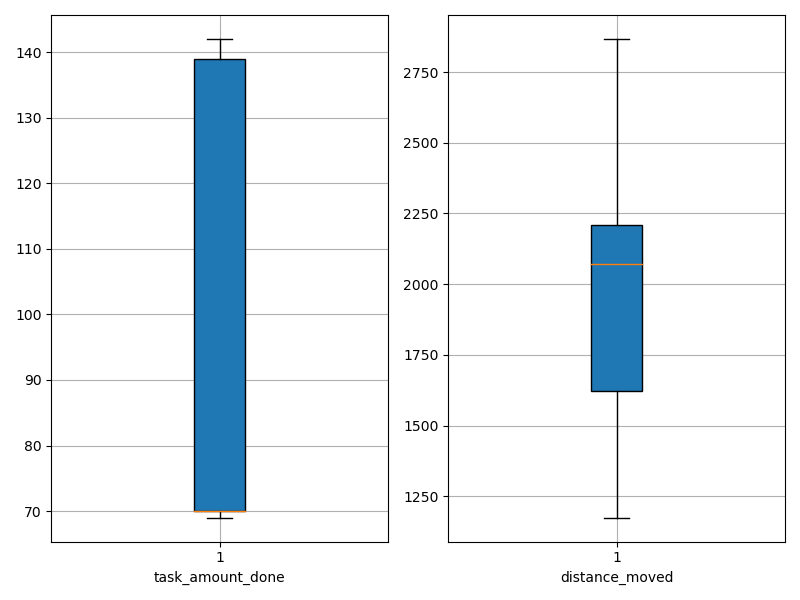

The data file committed next to this chart (first rows):
agent_id, task_amount_done, distance_moved
0, 71.0, 1954
1, 70.0, 1628
2, 70.0, 1408
3, 70.0, 1608
4, 70.0, 1174
5, 69.0, 1807
6, 140.0, 2162
7, 71.0, 1377
8, 140.0, 2133
9, 141.0, 2118
10, 71.0, 1294
11, 70.0, 1452
12, 141.0, 2447
13, 69.0, 1536
14, 70.0, 2251
15, 70.0, 2367
16, 71.0, 1835
17, 69.0, 2102
18, 69.0, 2867
19, 140.0, 2172
20, 140.0, 2383
21, 70.0, 2203
22, 139.0, 2409
23, 70.0, 2067
24, 141.0, 2074
25, 70.0, 1656
26, 139.0, 2518
27, 70.0, 1478
28, 71.0, 1990
29, 139.0, 2089
30, 70.0, 2348
31, 70.0, 1926
32, 142.0, 2223
33, 71.0, 1810
34, 70.0, 1739
35, 139.0, 2200
36, 69.0, 1209
37, 70.0, 1549
38, 69.0, 2258
39, 139.0, 2125
